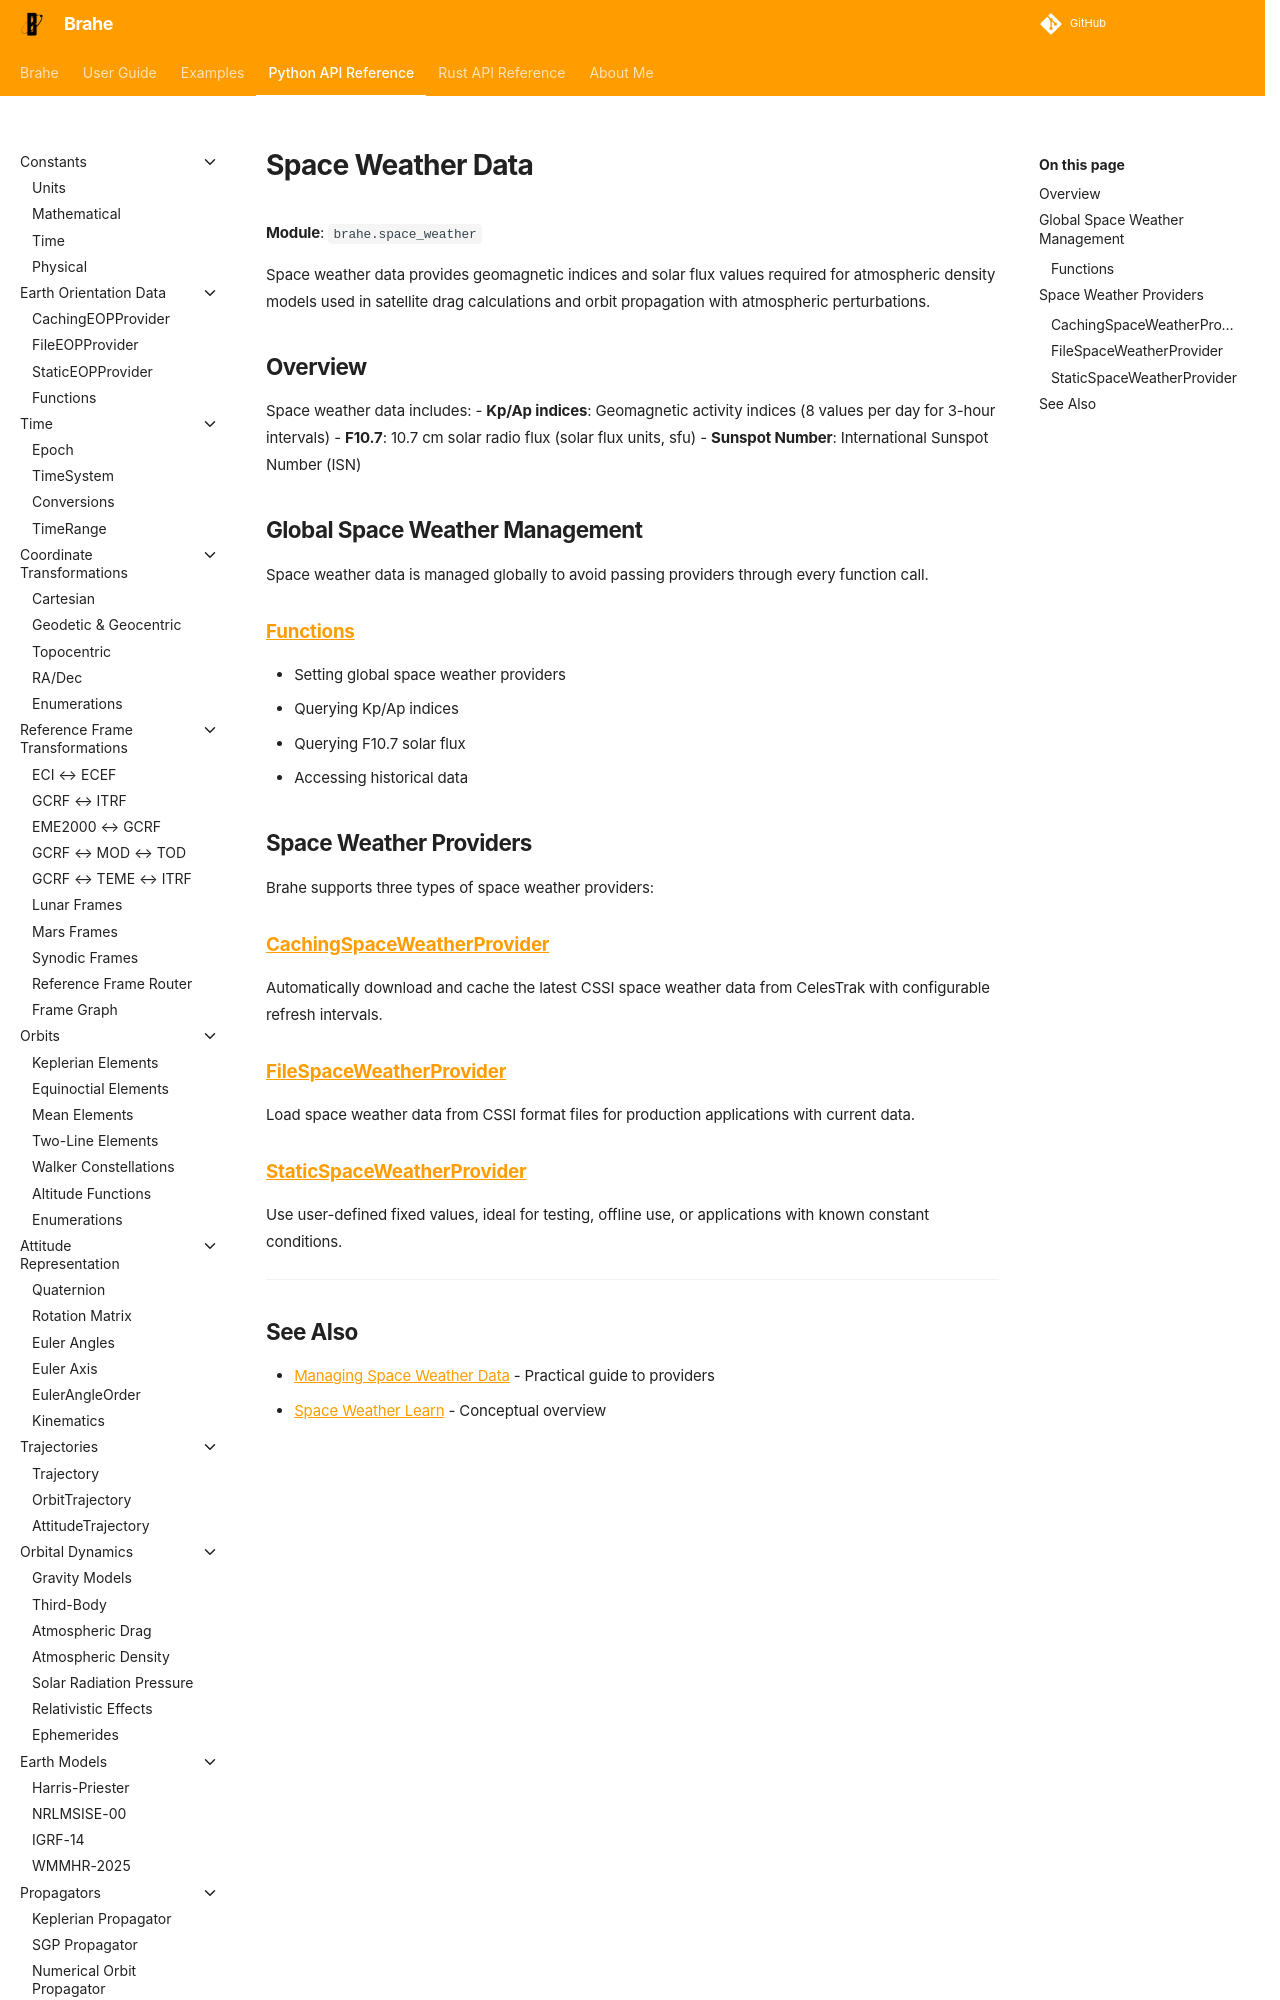

repository: duncaneddy/brahe · page: latest/library_api/space_weather/index.html · generator: mkdocs

# Space Weather Data

**Module**: `brahe.space_weather`

Space weather data provides geomagnetic indices and solar flux values required for atmospheric density models used in satellite drag calculations and orbit propagation with atmospheric perturbations.

## Overview

Space weather data includes:
- **Kp/Ap indices**: Geomagnetic activity indices (8 values per day for 3-hour intervals)
- **F10.7**: 10.7 cm solar radio flux (solar flux units, sfu)
- **Sunspot Number**: International Sunspot Number (ISN)

## Global Space Weather Management

Space weather data is managed globally to avoid passing providers through every function call.
